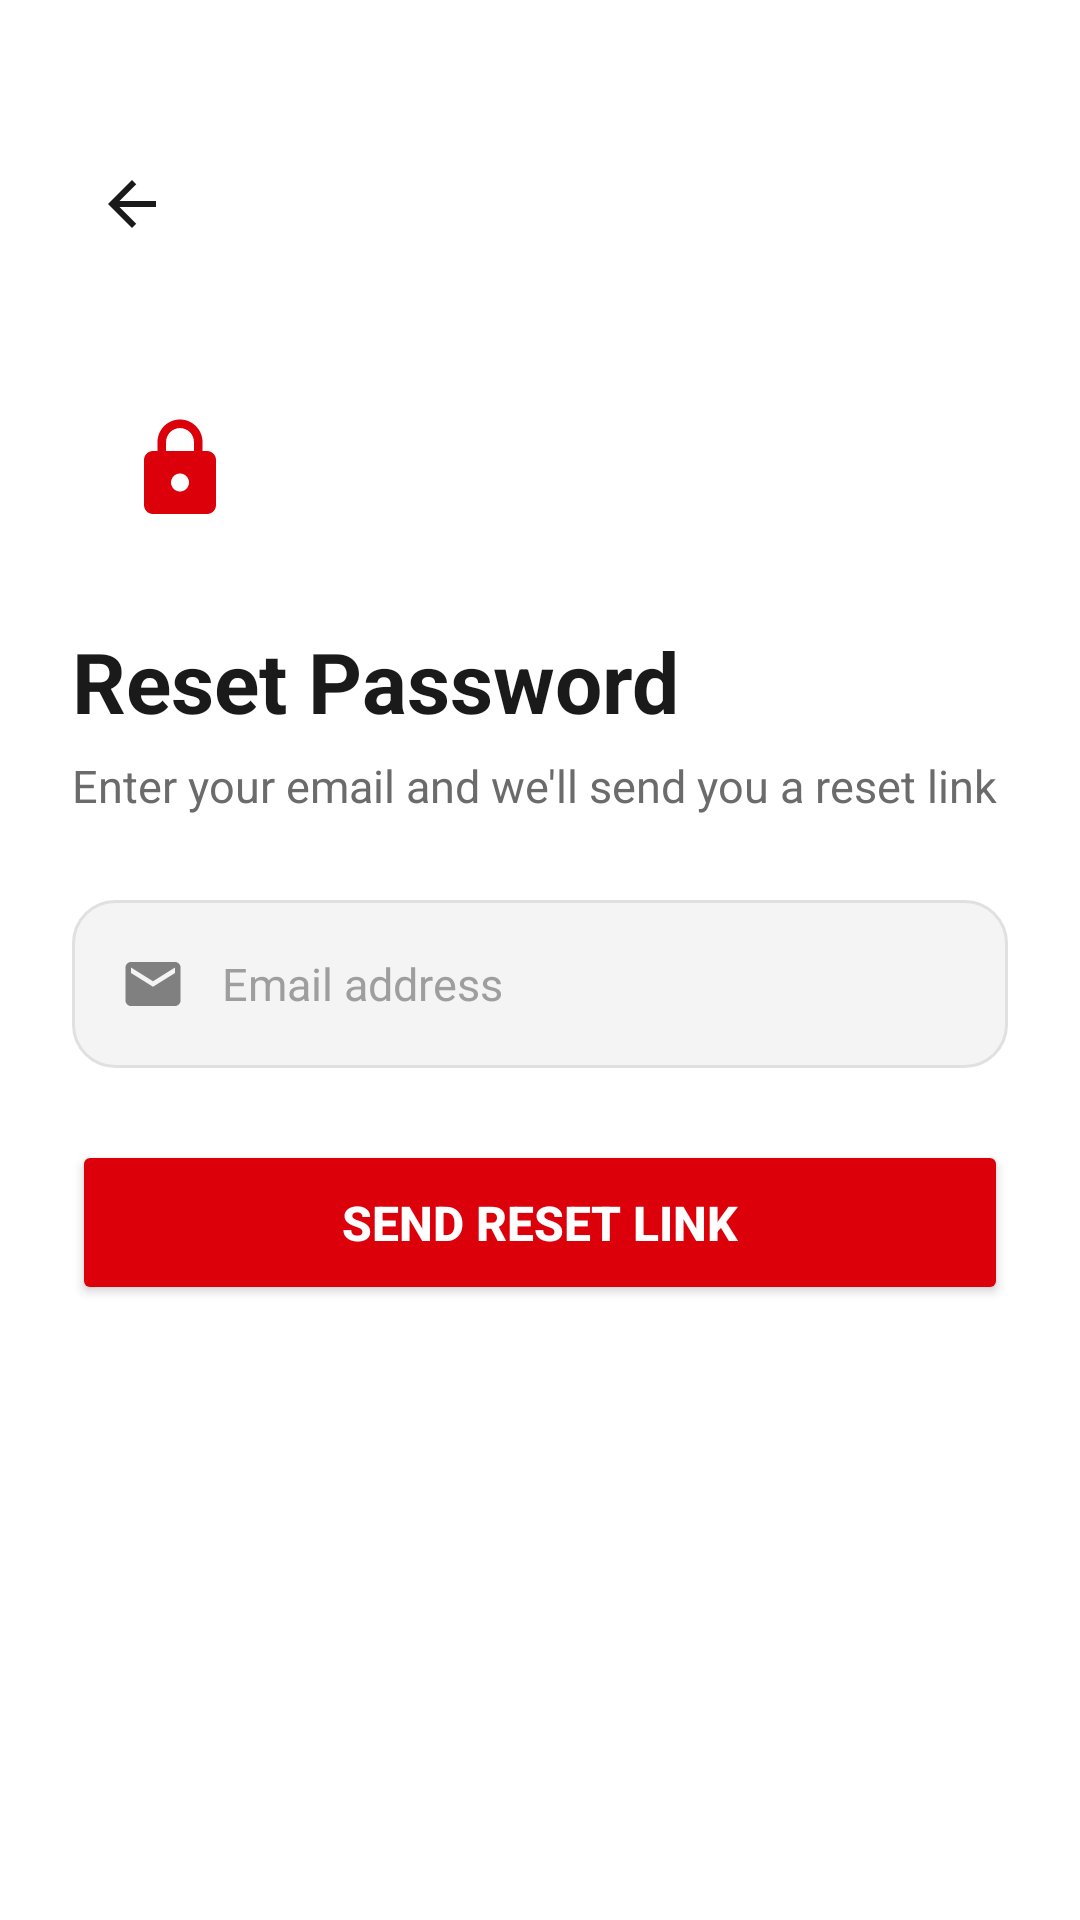

This screen was rendered from an Android layout file. Write that file and the resources it references.
<!-- AndroidManifest.xml: application theme Theme.FastFit -->
<!-- res/layout/activity_forgot_password.xml -->
<?xml version="1.0" encoding="utf-8"?>
<ScrollView xmlns:android="http://schemas.android.com/apk/res/android"
    xmlns:app="http://schemas.android.com/apk/res-auto"
    android:id="@+id/main"
    android:layout_width="match_parent"
    android:layout_height="match_parent"
    android:background="@color/surface"
    android:fillViewport="true">

    <LinearLayout
        android:layout_width="match_parent"
        android:layout_height="wrap_content"
        android:orientation="vertical"
        android:paddingHorizontal="24dp"
        android:paddingTop="48dp"
        android:paddingBottom="32dp">

        <ImageView
            android:id="@+id/btnBack"
            android:layout_width="40dp"
            android:layout_height="40dp"
            android:src="@drawable/ic_arrow_back"
            android:padding="8dp"
            app:tint="@color/text_primary"
            android:contentDescription="@string/back" />

        <View
            android:layout_width="72dp"
            android:layout_height="72dp"
            android:layout_marginTop="32dp"
            android:background="@drawable/bg_circle_red_soft" />

        <ImageView
            android:layout_width="36dp"
            android:layout_height="36dp"
            android:layout_marginTop="-54dp"
            android:layout_marginStart="18dp"
            android:src="@drawable/ic_lock"
            app:tint="@color/red"
            android:contentDescription="@string/forgot_password_title" />

        <TextView
            android:layout_width="wrap_content"
            android:layout_height="wrap_content"
            android:layout_marginTop="34dp"
            android:text="@string/forgot_password_title"
            android:textColor="@color/text_primary"
            android:textSize="28sp"
            android:textStyle="bold" />

        <TextView
            android:layout_width="wrap_content"
            android:layout_height="wrap_content"
            android:layout_marginTop="6dp"
            android:text="@string/forgot_password_subtitle"
            android:textColor="@color/text_secondary"
            android:textSize="15sp" />

        <LinearLayout
            android:layout_width="match_parent"
            android:layout_height="@dimen/field_height"
            android:layout_marginTop="28dp"
            android:background="@drawable/bg_input_field"
            android:gravity="center_vertical"
            android:orientation="horizontal"
            android:paddingHorizontal="16dp">

            <ImageView android:layout_width="22dp" android:layout_height="22dp"
                android:src="@drawable/ic_email"
                android:contentDescription="@string/hint_email" />
            <EditText
                android:id="@+id/etEmail"
                android:layout_width="match_parent"
                android:layout_height="match_parent"
                android:layout_marginStart="12dp"
                android:background="@android:color/transparent"
                android:hint="@string/hint_email"
                android:inputType="textEmailAddress"
                android:textColor="@color/text_primary"
                android:textColorHint="@color/text_hint"
                android:textSize="15sp"
                android:autofillHints="emailAddress" />
        </LinearLayout>

        <Button
            android:id="@+id/btnSendReset"
            android:layout_width="match_parent"
            android:layout_height="@dimen/btn_height"
            android:layout_marginTop="24dp"
            android:text="@string/send_reset_link"
            android:textColor="@color/white"
            android:textSize="16sp"
            android:textStyle="bold"
            app:backgroundTint="@color/red"
            app:cornerRadius="15dp" />

        <ProgressBar
            android:id="@+id/progressBar"
            android:layout_width="wrap_content"
            android:layout_height="wrap_content"
            android:layout_gravity="center"
            android:layout_marginTop="16dp"
            android:indeterminateTint="@color/red"
            android:visibility="gone" />

    </LinearLayout>
</ScrollView>
<!-- resources referenced by this layout -->
<resources>
  <color name="red">#FFdc000a</color>
  <color name="surface">#FFFFFFFF</color>
  <color name="text_hint">#FF9E9E9E</color>
  <color name="text_primary">#FF1A1A1A</color>
  <color name="text_secondary">#FF6B6B6B</color>
  <color name="white">#FFFFFFFF</color>
  <dimen name="btn_height">55dp</dimen>
  <dimen name="field_height">56dp</dimen>
  <!-- drawable bg_input_field (drawable) -->
  <?xml version="1.0" encoding="utf-8"?>
  <shape xmlns:android="http://schemas.android.com/apk/res/android" android:shape="rectangle">
      <solid android:color="@color/field_bg" />
      <stroke android:width="1dp" android:color="@color/field_stroke" />
      <corners android:radius="14dp" />
  </shape>
  <!-- drawable ic_arrow_back (drawable) -->
  <vector xmlns:android="http://schemas.android.com/apk/res/android"
      android:width="24dp" android:height="24dp" android:viewportWidth="24" android:viewportHeight="24" android:tint="#FFFFFF">
      <path android:fillColor="@android:color/white" android:pathData="M20,11H7.83l5.59,-5.59L12,4l-8,8 8,8 1.41,-1.41L7.83,13H20v-2z" />
  </vector>
  <!-- drawable ic_email (drawable) -->
  <vector xmlns:android="http://schemas.android.com/apk/res/android"
      android:width="24dp" android:height="24dp" android:viewportWidth="24" android:viewportHeight="24" android:tint="#808080">
      <path android:fillColor="@android:color/white" android:pathData="M20,4H4c-1.1,0 -1.99,0.9 -1.99,2L2,18c0,1.1 0.9,2 2,2h16c1.1,0 2,-0.9 2,-2V6c0,-1.1 -0.9,-2 -2,-2zM20,8l-8,5 -8,-5V6l8,5 8,-5v2z" />
  </vector>
  <!-- drawable ic_lock (drawable) -->
  <vector xmlns:android="http://schemas.android.com/apk/res/android"
      android:width="24dp" android:height="24dp" android:viewportWidth="24" android:viewportHeight="24" android:tint="#808080">
      <path android:fillColor="@android:color/white" android:pathData="M18,8h-1V6c0,-2.76 -2.24,-5 -5,-5S7,3.24 7,6v2H6c-1.1,0 -2,0.9 -2,2v10c0,1.1 0.9,2 2,2h12c1.1,0 2,-0.9 2,-2V10c0,-1.1 -0.9,-2 -2,-2zM12,17c-1.1,0 -2,-0.9 -2,-2s0.9,-2 2,-2 2,0.9 2,2 -0.9,2 -2,2zM15.1,8H8.9V6c0,-1.71 1.39,-3.1 3.1,-3.1 1.71,0 3.1,1.39 3.1,3.1v2z" />
  </vector>
  <string name="back">Back</string>
  <string name="forgot_password_subtitle">Enter your email and we\'ll send you a reset link</string>
  <string name="forgot_password_title">Reset Password</string>
  <string name="hint_email">Email address</string>
  <string name="send_reset_link">SEND RESET LINK</string>
  <style name="Theme.FastFit" parent="Base.Theme.FastFit" />
  <color name="field_bg">#FFF4F4F4</color>
  <color name="field_stroke">#FFE0E0E0</color>
  <style name="Base.Theme.FastFit" parent="Theme.Material3.DayNight.NoActionBar">
          
          
      </style>
</resources>
